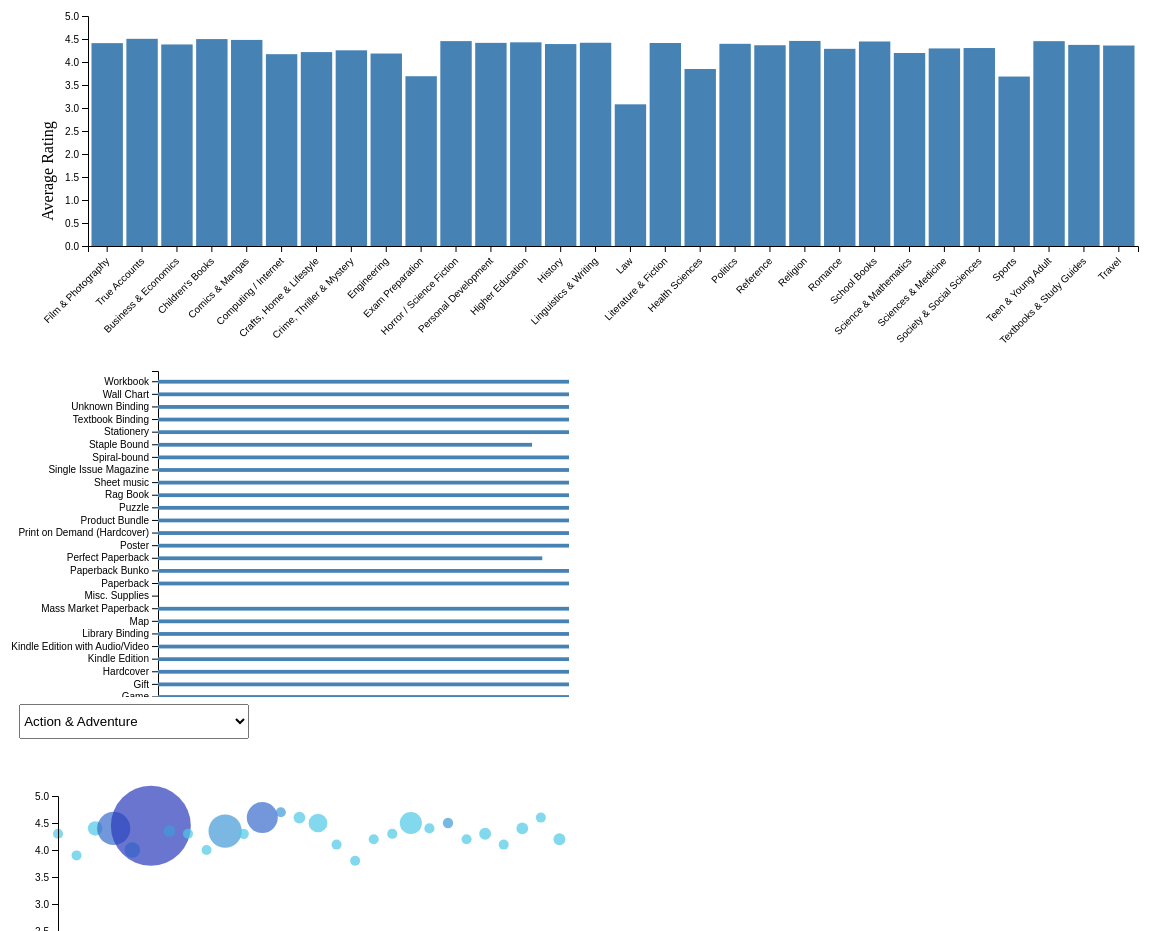
D3 v7 page, settled after 480 driven frames (8 s of simulated time); the page loaded 1 data file(s).


// ── control.js
new (class Control {
    constructor() {
        const root = d3.select('body').append('div')
        .style('width', '96vw')
        .style('height', '60vw')

        this.viewA = new ViewA2(this, root);
        this.viewB = new ViewB2(this, root);
        this.viewC = new ViewC(this, root);
    }

    Test(str) {
		this.label.text(str);
    }

    handleBarClick(data) {
      this.viewB.updateView(data);
  }
})()
// ── viewA.js
class ViewA {
    constructor(con, root) {
        this.con = con;
        this.selectedGenres = []; 

        const div = root.append('div')
            .style('width', '100%')
            .style('height', '50%');

        const svg = div.append('svg')
            .attr('width', '100%')
            .attr('height', '100%');

        const self = this;

        d3.csv("Books_df.csv").then(function(data) {
            const avgRatingsByGenre = d3.rollup(data, 
                v => d3.mean(v, d => d.Rating), 
                d => d["Main Genre"]
            );

            const avgRatingsArray = Array.from(avgRatingsByGenre, ([genre, rating]) => ({ genre, rating }));

            const numGenres = avgRatingsArray.length;
            const barWidth = 35; 
            const margin = { top: 20, right: 30, bottom: 100, left: 80}; 
            const width = numGenres * barWidth + margin.left + margin.right;
            const height = 350; 

            svg.attr('width', width)
                .attr('height', height);

            const xScale = d3.scaleBand()
                .domain(avgRatingsArray.map(d => d.genre))
                .range([margin.left, width - margin.right]) 
                .padding(0.1);

            const yScale = d3.scaleLinear()
                .domain([0, d3.max(avgRatingsArray, d => d.rating)])
                .nice()
                .range([height - margin.bottom, margin.top]); 

            const bars = svg.selectAll("rect")
                .data(avgRatingsArray)
                .enter()
                .append("rect")
                .attr("x", d => xScale(d.genre))
                .attr("y", d => yScale(d.rating))
                .attr("width", xScale.bandwidth())
                .attr("height", d => height - margin.bottom - yScale(d.rating))
                .attr("fill", "steelblue")
                .on("click", function(event, d) {
                    const index = self.selectedGenres.indexOf(d.genre);
                    if (index > -1) {
                        self.selectedGenres.splice(index, 1);
                        d3.select(this).attr("fill", "steelblue");
                    } else {
                        self.selectedGenres.push(d.genre); 
                        d3.select(this).attr("fill", "red");
                    }
                    self.con.handleBarClick(d);
                });

            svg.append("g")
                .attr("transform", `translate(0,${height - margin.bottom})`)
                .call(d3.axisBottom(xScale))
                .selectAll("text")
                .attr("transform", "rotate(-45)")
                .style("text-anchor", "end")
                .attr("x", -9) 
                .attr("y", 6); 

            svg.append("g")
                .attr("transform", `translate(${margin.left},0)`)
                .call(d3.axisLeft(yScale));

            svg.append("text")
                .attr("x", width / 2) 
                .attr("y", height + 50) 
                .style("text-anchor", "middle")
                .text("Genre");

            svg.append("text")
                .attr("transform", `rotate(-90) translate(${-height / 2},${margin.left - 35})`)
                .style("text-anchor", "middle")
                .text("Average Rating");
        });
    }

    handleBarClick(d) {
        this.con.handleBarClick(d);
    }
}

// ── viewA2.js
class ViewA2 {
    constructor(con, root) {
        this.con = con;

        const div = root.append('div')
            .style('width', '100%')
            .style('height', '50%');

        const svg = div.append('svg')
            .attr('width', '100%')
            .attr('height', '100%');

        const self = this;

        d3.csv("Books_df.csv").then(function(data) {
            const avgRatingsByGenre = d3.rollup(data, 
                v => d3.mean(v, d => d.Rating), 
                d => d["Main Genre"]
            );

            const avgRatingsArray = Array.from(avgRatingsByGenre, ([genre, rating]) => ({ genre, rating }));

            const numGenres = avgRatingsArray.length;
            const barWidth = 35; 
            const margin = { top: 20, right: 30, bottom: 100, left: 80}; 
            const width = numGenres * barWidth + margin.left + margin.right;
            const height = 350; 

            svg.attr('width', width)
                .attr('height', height);

            const xScale = d3.scaleBand()
                .domain(avgRatingsArray.map(d => d.genre))
                .range([margin.left, width - margin.right]) 
                .padding(0.1);

            const yScale = d3.scaleLinear()
                .domain([0, d3.max(avgRatingsArray, d => d.rating)])
                .nice()
                .range([height - margin.bottom, margin.top]); 

			var oldGenre;

            const bars = svg.selectAll("rect")
                .data(avgRatingsArray)
                .enter()
                .append("rect")
                .attr("x", d => xScale(d.genre))
                .attr("y", d => yScale(d.rating))
                .attr("width", xScale.bandwidth())
                .attr("height", d => height - margin.bottom - yScale(d.rating))
                .attr("fill", "steelblue")
				.attr("class", function(d){return d.genre + "Class"})
                .on("click", function(event, d) {
					d3.select(oldGenre).attr("fill", "steelblue");
                    d3.select(this).attr("fill", "#1c258c");
                    self.con.handleBarClick(d);
					oldGenre = this;
                });

            svg.append("g")
                .attr("transform", `translate(0,${height - margin.bottom})`)
                .call(d3.axisBottom(xScale))
                .selectAll("text")
                .attr("transform", "rotate(-45)")
                .style("text-anchor", "end")
                .attr("x", -9) 
                .attr("y", 6); 

            svg.append("g")
                .attr("transform", `translate(${margin.left},0)`)
                .call(d3.axisLeft(yScale));

            svg.append("text")
                .attr("x", width / 2) 
                .attr("y", height + 50) 
                .style("text-anchor", "middle")
                .text("Genre");

            svg.append("text")
                .attr("transform", `rotate(-90) translate(${-height / 2},${margin.left - 35})`)
                .style("text-anchor", "middle")
                .text("Average Rating");
        });
    }

    handleBarClick(d) {
        this.con.handleBarClick(d);
    }
}

// ── viewB.js
class ViewB {
    constructor(con, root) {
        this.con = con;
        this.selectedData = [];

        const div = root.append('div')
            .style('width', '100%')
            .style('height', '100%');

        this.svg = div.append('svg')
            .attr('width', 600)
            .attr('height', 400);

        this.margin = { top: 30, right: 50, bottom: 70, left: 70 };
        this.chartWidth = 600 - this.margin.left - this.margin.right;
        this.chartHeight = 400 - this.margin.top - this.margin.bottom;

        this.yScale = d3.scaleLinear()
            .domain([0, 5])
            .range([this.chartHeight, 0]);

        this.xScale = d3.scaleBand()
            .range([0, this.chartWidth])
            .padding(0.2);

        this.chartGroup = this.svg.append('g')
            .attr('transform', `translate(${this.margin.left},${this.margin.top})`);

        this.chartGroup.append('g')
            .attr('class', 'x-axis')
            .attr('transform', `translate(0,${this.chartHeight})`);

        this.chartGroup.append('g')
            .attr('class', 'y-axis')
            .call(d3.axisLeft(this.yScale));
    }

    updateView(newData) {
        const dataToUpdate = this.selectedData.find(d => d.genre === newData.genre);
        if (dataToUpdate) {
            this.selectedData = this.selectedData.filter(d => d.genre !== newData.genre);
        } else {
            this.selectedData.push(newData);
        }

        this.xScale.domain(this.selectedData.map(d => d.genre));

    
        this.chartGroup.select('.x-axis').call(d3.axisBottom(this.xScale));

        const bars = this.chartGroup.selectAll('rect')
            .data(this.selectedData, d => d.genre);

        bars.enter()
            .append('rect')
            .merge(bars)
            .transition()
            .duration(500)
            .attr('x', d => this.xScale(d.genre))
            .attr('width', this.xScale.bandwidth())
            .attr('y', d => this.yScale(d.rating))
            .attr('height', d => this.chartHeight - this.yScale(d.rating))
            .attr('fill', d => d3.scaleLinear()
                .domain([0, 5])
                .range(['lightblue', 'darkblue'])(d.rating));

        bars.exit().transition().duration(500).attr('height', 0).remove();

        this.chartGroup.selectAll('text')
            .data(this.selectedData, d => d.genre)
            .enter()
            .append('text')
            .merge(this.chartGroup.selectAll('text'))
            .transition()
            .duration(500)
            .attr('x', d => this.xScale(d.genre) + this.xScale.bandwidth() / 2)
            .attr('y', d => this.yScale(d.rating) - 5)
            .attr('text-anchor', 'middle')
            .text(d => `Rating: ${d.rating.toFixed(1)}`);
    }
}

// ── viewB2.js
class ViewB2 {
    constructor(con, root) {
        this.con = con;
        this.selectedData = [];

        const div = root.append('div')
            .style('width', '50%')
            .style('height', '50%');
		
		
        this.svg = div.append('svg')
            .attr('width', '100%')
            .attr('height', '100%');
			const svg = this.svg
			d3.csv("Books_df.csv").then(function(data) {
		
				//const curBooks = data.filter((book) => book['Main Genre'] == genre);
		
				const meds = [];
			
				let i = 0;
				while(i < data.length)
				{
					meds[i] = data[i]['Type'];
					i++;
				}
				const mediums = removeExtras(meds);
				mediums.sort();
				const barList = makeBarList(mediums, data);
		
				d3.selectAll("g.yaxis").remove();
				d3.selectAll("g.xaxis1").remove();
		
				const xScale = d3.scaleLinear().domain([0, 5]).range([150, 700]);
				const yScale = d3.scaleBand().domain(mediums).range([450, 25]).padding(.7);
		
				var yaxis = svg.append('g')
					.attr('transform', 'translate(150, 0)')
					.call(d3.axisLeft(yScale))
					.attr('class', 'yaxis');
		
				var xaxis = svg.append('g')
					.attr('transform', 'translate(0, 450)')
					.call(d3.axisBottom(xScale))
					.attr('class', 'xaxis1');
				
				const bars = svg.selectAll("rect")
					.data(barList)
					.join("rect")
					.attr("x", 150)
					.attr("y", d => yScale(d.medium))
					.attr("width", d => xScale(d.avgRating) - 150)
					.attr("height", yScale.bandwidth())
					.attr("fill", "steelblue")
			
				function removeExtras(data){
					//remove duplicate values for making selector
					return data.filter((value, index) => data.indexOf(value) === index);
				}
				function makeBar(data, med){
					let i = 0;
					let count = 0;
					const bar = new Object();
					bar.medium = med;
					bar.avgRating = 0;
					while(i < data.length)
					{
						if(data[i]['Type'] == med)
						{
							bar.avgRating += parseFloat(data[i]['Rating']);
							count++;
						}
						i++;
					}
					bar.avgRating = (bar.avgRating)/count
					return bar;
				}
		
				function makeBarList(mediums, books)
				{
					let i = 0;
					const barList = [];
					while(i < mediums.length)
					{
						barList[i] = makeBar(books, mediums[i])
						i++;
					}
					return barList;
				}
			});
	}

	updateView(newData){
	const svg = this.svg;
	const genre = newData.genre;
	d3.csv("Books_df.csv").then(function(data) {
		
		const curBooks = data.filter((book) => book['Main Genre'] == genre);

		const meds = [];
	
		let i = 0;
		while(i < curBooks.length)
		{
			meds[i] = curBooks[i]['Type'];
			i++;
		}
		const mediums = removeExtras(meds);
		mediums.sort();
		const barList = makeBarList(mediums, curBooks);

		d3.selectAll("g.yaxis").remove();
		d3.selectAll("g.xaxis1").remove();

		const xScale = d3.scaleLinear().domain([0, 5]).range([150, 700]);
		const yScale = d3.scaleBand().domain(mediums).range([450, 25]).padding(.7);

		var yaxis = svg.append('g')
			.attr('transform', 'translate(150, 0)')
			.call(d3.axisLeft(yScale))
			.attr('class', 'yaxis');

		var xaxis = svg.append('g')
			.attr('transform', 'translate(0, 450)')
			.call(d3.axisBottom(xScale))
			.attr('class', 'xaxis1');
		
        const bars = svg.selectAll("rect")
            .data(barList)
            .join("rect")
            .attr("x", 150)
            .attr("y", d => yScale(d.medium))
            .attr("width", d => xScale(d.avgRating) - 150)
            .attr("height", yScale.bandwidth())
            .attr("fill", "steelblue")
	
		function removeExtras(data){
			//remove duplicate values for making selector
			return data.filter((value, index) => data.indexOf(value) === index);
		}
		function makeBar(data, med){
			let i = 0;
			let count = 0;
			const bar = new Object();
			bar.medium = med;
			bar.avgRating = 0;
			while(i < data.length)
			{
				if(data[i]['Type'] == med)
				{
					bar.avgRating += parseFloat(data[i]['Rating']);
					count++;
				}
				i++;
			}
			bar.avgRating = (bar.avgRating)/count
			return bar;
		}

		function makeBarList(mediums, books)
		{
			let i = 0;
			const barList = [];
			while(i < mediums.length)
			{
				barList[i] = makeBar(books, mediums[i])
				i++;
			}
			return barList;
		}
	});

	}
}

// ── viewC.js
class ViewC {
    constructor(con, root) {
        this.con = con;

        const div = root.append('div')
        .style('width','50%')
        .style('height','50%');

        d3.csv("Books_df.csv").then(function(data) {

			let i = 0;
			const subs = [];
			const auths = [];

			while(i < data.length)
			{
				subs[i] = data[i]['Sub Genre'];
				i++;
			}

			const subgenres = removeExtras(subs);
			subgenres.sort();

			const select = div.append('select')
				.style('width', '230px')
				.style('height', '35px')
				.style('position', 'relative')
				.style('left', '2%')
				.style('top', '2%')
				.attr('id', 'selectButton');

			d3.select('#selectButton').selectAll('myOptions')
				.data(subgenres)
				.join('option')
				.text(function (d) { return d;})
				.attr("value", function (d) {return d;});
			
			const svg = div.append('svg')
				.style('position', 'relative')
				.style('left', '0%')
				.style('top', '4%')
				.attr('width','100%')
				.attr('height','89%');

			let current = 'Action & Adventure';
			const curBooks = data.filter((book) => book['Sub Genre'] == current);
			
			i = 0;
			while(i < curBooks.length)
			{
				auths[i] = curBooks[i]['Author'];
				i++;
			}
			const authors = removeExtras(auths);
			authors.sort;
			
			const bubbleList = makeBubbleList(authors, curBooks);

			const xScale = d3.scalePoint().domain(authors).range([50, 700])
			const yScale = d3.scaleLinear().domain([0, 5]).range([320, 50])
			const colorScale = d3.scaleLinear().domain([1, 5]).range(["#4dc9e6", "#210cae"]);
			const sizeScale = d3.scaleLinear().domain([Math.min(...(bubbleList.map(d => d.numRatings))), Math.max(...(bubbleList.map(d => d.numRatings)))]).range([5, 40])

			var bubbles = svg.append('g').attr('class','bubbles').selectAll('circle')
				.data(bubbleList)
				.join('circle')
				.attr('cx', function(d){return xScale(d['author'])})
				.attr('cy', function(d){return yScale(d['avgRating'])})
				.attr('r', function(d){return sizeScale(d['numRatings'])})
				.attr('fill', function(d){return colorScale(d['booksWritten'])})
				.attr('stroke', 'none')
				.attr('stroke-width', 3)
				.attr('opacity', 0.7)

			var xaxis = svg.append('g')
				.attr('transform', 'translate(0, 320)')
				.call(d3.axisBottom(xScale))
				.attr("class", "xaxis")
				.selectAll("text")
				.style("text-anchor", "end")
				.attr("dx", "-.8em")
				.attr("dy", ".15em")
				.attr("transform", "rotate(-65)")
				.text(function(d){return d.substring(0,13) + '.'});

			var yaxis = svg.append('g')
				.attr('transform', 'translate(50, 0)')
				.call(d3.axisLeft(yScale));

			function update(selectedGroup){
				const auths = [];
				const curBooks = data.filter((book) => book['Sub Genre'] == selectedGroup);
			
				i = 0;
				while(i < curBooks.length)
				{
					auths[i] = curBooks[i]['Author'];
					i++;
				}
				const authors = removeExtras(auths);
				authors.sort;
				
				const bubbleList = makeBubbleList(authors, curBooks);
				
				const xScale = d3.scalePoint().domain(authors).range([50, 700])
				const sizeScale = d3.scaleLinear().domain([Math.min(...(bubbleList.map(d => d.numRatings))), Math.max(...(bubbleList.map(d => d.numRatings)))]).range([5, 40])
					
				d3.selectAll('g.bubbles').remove();
				d3.selectAll('circle').remove();
				bubbles = svg.append('g').attr('class','bubbles').selectAll('circle')
					.data(bubbleList)
					.join('circle')
					.attr('cx', function(d){return xScale(d['author'])})
					.attr('cy', function(d){return yScale(d['avgRating'])})
					.attr('r', function(d){return sizeScale(d['numRatings'])})
					.attr('fill', function(d){return colorScale(d['booksWritten'])})
					.attr('stroke', 'none')
					.attr('stroke-width', 3)
					.attr('opacity', 0.7)
			
				d3.selectAll("g.xaxis").remove();

				xaxis = svg.append('g')
					.attr('transform', 'translate(0, 320)')
					.call(d3.axisBottom(xScale))
					.attr("class", "xaxis")
					.selectAll("text")
					.style("text-anchor", "end")
					.attr("dx", "-.8em")
					.attr("dy", ".15em")
					.attr("transform", "rotate(-65)")
					.text(function(d){return d.substring(0,13) + '.'});
			}

			d3.select("#selectButton").on("change", function() {	
				var selectedOption = d3.select(this).property("value")
				update(selectedOption)
			});
		});

		function removeExtras(data){
			//remove duplicate values for making selector
			return data.filter((value, index) => data.indexOf(value) === index);
		}

		function makeBubble(data, auth){
			let i = 0;
			let count = 0;
			const bubble = new Object();
			bubble.author = auth;
			bubble.numRatings = 0;
			bubble.avgRating = 0;
			while(i < data.length)
			{
				if(data[i]['Author'] == auth)
				{
					bubble.numRatings += parseFloat(data[i]['No. of People rated']);
					bubble.avgRating += parseFloat(data[i]['Rating']);
					count++;
				}
				i++;
			}
			bubble.avgRating = (bubble.avgRating)/count
			bubble.booksWritten = count;
			return bubble;
		}

		function makeBubbleList(authors, books)
		{
			let i = 0;
			const bubbleList = [];
			while(i < authors.length)
			{
				bubbleList[i] = makeBubble(books, authors[i])
				i++;
			}
			return bubbleList;
		}

    }
}

### data: Books_df.csv
, Title, Author, Main Genre, Sub Genre, Type, Price, Rating, No. of People rated, URLs
0, The Complete Novel of Sherlock Holmes, Arthur Conan Doyle, Film & Photography, Cinema & Broadcast, Paperback, ₹169.00, 4.4, 19923, https://www.amazon.in/Complete-Novels-Sh…
1, Black Holes (L) : The Reith Lectures [Pa…, Stephen Hawking, Film & Photography, Cinema & Broadcast, Paperback, ₹99.00, 4.5, 7686, https://www.amazon.in/Black-Holes-Lectur…
2, The Kite Runner, Khaled Hosseini, Film & Photography, Cinema & Broadcast, Kindle Edition, ₹175.75, 4.6, 50016, https://www.amazon.in/Kite-Runner-Khaled…
3, Greenlights: Raucous stories and outlaw …, Matthew McConaughey, Film & Photography, Cinema & Broadcast, Paperback, ₹389.00, 4.6, 32040, https://www.amazon.in/Greenlights-Raucou…
4, The Science of Storytelling: Why Stories…, Will Storr, Film & Photography, Cinema & Broadcast, Paperback, ₹348.16, 4.5, 1707, https://www.amazon.in/Science-Storytelli…
5, Fantastic Beasts and Where to Find Them:…, J.K. Rowling, Film & Photography, Cinema & Broadcast, Kindle Edition, ₹313.95, 4.5, 15122, https://www.amazon.in/Fantastic-Beasts-W…
6, Fantastic Beasts: The Crimes of Grindelw…, J.K. Rowling, Film & Photography, Cinema & Broadcast, Kindle Edition, ₹313.95, 4.6, 10152, https://www.amazon.in/Fantastic-Beasts-G…
7, Desperately Seeking Shah Rukh : India's …, Shrayana Bhattacharya, Film & Photography, Cinema & Broadcast, Paperback, ₹348.16, 4.5, 539.0, https://www.amazon.in/Desperately-Seekin…
8, Save the Cat!: The Last Book on Screenwr…, Blake Snyder, Film & Photography, Cinema & Broadcast, Paperback, ₹850.00, 4.5, 7060, https://www.amazon.in/Save-Cat-Last-Scre…
9, Screenplay, Syd Field, Film & Photography, Cinema & Broadcast, Paperback, ₹644.52, 4.5, 3216, https://www.amazon.in/Screenplay-Foundat…
10, One Day, David Nicholls, Film & Photography, Cinema & Broadcast, Audible Audiobook, ₹892.00, 4.2, 10550, https://www.amazon.in/One-Day/dp/B079P51…
11, SACH KAHUN TOH: AN AUTOBIOGRAPHY, NEENA GUPTA, Film & Photography, Cinema & Broadcast, Hardcover, ₹361.00, 4.4, 1558, https://www.amazon.in/SACH-KAHUN-AUTOBIO…
12, A PRINCESS REMEMBERS (PB), Maharani Gayatri, Film & Photography, Cinema & Broadcast, Paperback, ₹572.00, 4.5, 719.0, https://www.amazon.in/Princess-Remembers…
13, The Anatomy of Story, John Truby, Film & Photography, Cinema & Broadcast, Paperback, ₹479.00, 4.6, 2871, https://www.amazon.in/Anatomy-Story-Beco…
14, Studio Ghibli: The Complete Works, Studio Ghibli, Film & Photography, Cinema & Broadcast, Hardcover, ₹2,132.78, 4.8, 226.0, https://www.amazon.in/Studio-Ghibli-Comp…
15, Story: Style, Structure, Substance, and …, Robert McKee, Film & Photography, Cinema & Broadcast, Hardcover, ₹2,612.00, 4.7, 2653, https://www.amazon.in/Story-Structure-Su…
16, Greenlights: Raucous stories and outlaw …, Matthew McConaughey, Film & Photography, Cinema & Broadcast, Kindle Edition, ₹371.70, 4.6, 32040, https://www.amazon.in/Greenlights-Raucou…
17, BRUCE LEE, Matthew Polly, Film & Photography, Cinema & Broadcast, Paperback, ₹424.00, 4.7, 915.0, https://www.amazon.in/Bruce-Lee-Life-Mat…
18, JOURNEYS IN THE WILD, Sir David Attenborough, Film & Photography, Cinema & Broadcast, Paperback, ₹438.00, 4.6, 389.0, https://www.amazon.in/JOURNEYS-WILD-Sir-…
19, Speaking Of Films (The Penguin Ray Libra…, Satyajit Ray, Film & Photography, Cinema & Broadcast, Paperback, ₹207.00, 4.6, 311.0, https://www.amazon.in/Speaking-Films-Sat…
20, Jadunama: Javed Akhtar Ek Safar (Hindi), Arvind Mandloi, Film & Photography, Cinema & Broadcast, Hardcover, ₹1,358.00, 4.3, 27.0, https://www.amazon.in/JADUNAMA-Javed-Akh…
21, Satyajit Ray Miscellany: On Life, Cinema, Satyajit Ray, Film & Photography, Cinema & Broadcast, Paperback, ₹401.00, 4.6, 127.0, https://www.amazon.in/Satyajit-Ray-Misce…
22, Unscripted: Conversations on Life and Ci…, Abhijat Joshi, Film & Photography, Cinema & Broadcast, Hardcover, ₹423.00, 4.5, 309.0, https://www.amazon.in/Unscripted-Convers…
23, FANTASTIC BEASTS: THE SECRETS OF DUMBLED…, J.K. Rowling, Film & Photography, Cinema & Broadcast, Hardcover, ₹587.00, 4.6, 1280, https://www.amazon.in/FANTASTIC-BEASTS-D…
24, Conversations with Mani Ratnam (PB), Baradwaj Rangan, Film & Photography, Cinema & Broadcast, Paperback, ₹389.00, 4.6, 305.0, https://www.amazon.in/Conversations-Mani…
25, Hitchcock, Francois Truffaut, Film & Photography, Cinema & Broadcast, Paperback, ₹1,463.00, 4.7, 787.0, https://www.amazon.in/Hitchcock-Francois…
26, Indian Cinema: A Very Short Introduction…, Ashish Rajadhyaksha, Film & Photography, Cinema & Broadcast, Kindle Edition, ₹176.32, 4.2, 22.0, https://www.amazon.in/Indian-Cinema-Shor…
27, Basu Chatterji And Middle-of-the-Road Ci…, Anirudha Bhattacharjee, Film & Photography, Cinema & Broadcast, Hardcover, ₹413.00, 4.8, 22.0, https://www.amazon.in/Basu-Chatterji-Mid…
28, Changing The Lens: Exploring The Depths …, Dr Ruplekha Khullar & Sulagna Pal, Film & Photography, Cinema & Broadcast, Hardcover, ₹445.00, 0.0, 0.0, https://www.amazon.in/Changing-Lens-Expl…
29, This Life at Play: Memoirs, Girish Karnad, Film & Photography, Cinema & Broadcast, Paperback, ₹344.00, 4.6, 168.0, https://www.amazon.in/This-Life-at-Play-…
30, The Supernatural Quiz Book: 500 Question…, Light Bulb Quizzes, Film & Photography, Cinema & Broadcast, Paperback, ₹404.00, 5.0, 4.0, https://www.amazon.in/Supernatural-Quiz-…
31, Avatar: The Last Airbender The Art of th…, Michael Dante DiMartino, Film & Photography, Cinema & Broadcast, Hardcover, ₹2,148.00, 4.9, 1615, https://www.amazon.in/Avatar-Last-Airben…
32, On Directing Film, David Mamet, Film & Photography, Cinema & Broadcast, Paperback, ₹608.00, 4.4, 848.0, https://www.amazon.in/Directing-Film-Dav…
33, The Magic of MinaLima: Celebrating the G…, MinaLima, Film & Photography, Cinema & Broadcast, Hardcover, ₹1,709.83, 4.8, 595.0, https://www.amazon.in/Magic-MinaLima/dp/…
34, ILLUSION OF LIFE, Frank Thomas, Film & Photography, Cinema & Broadcast, Hardcover, ₹4,079.00, 4.9, 1903, https://www.amazon.in/ILLUSION-LIFE-DISN…
… [head cut at 6 KiB]